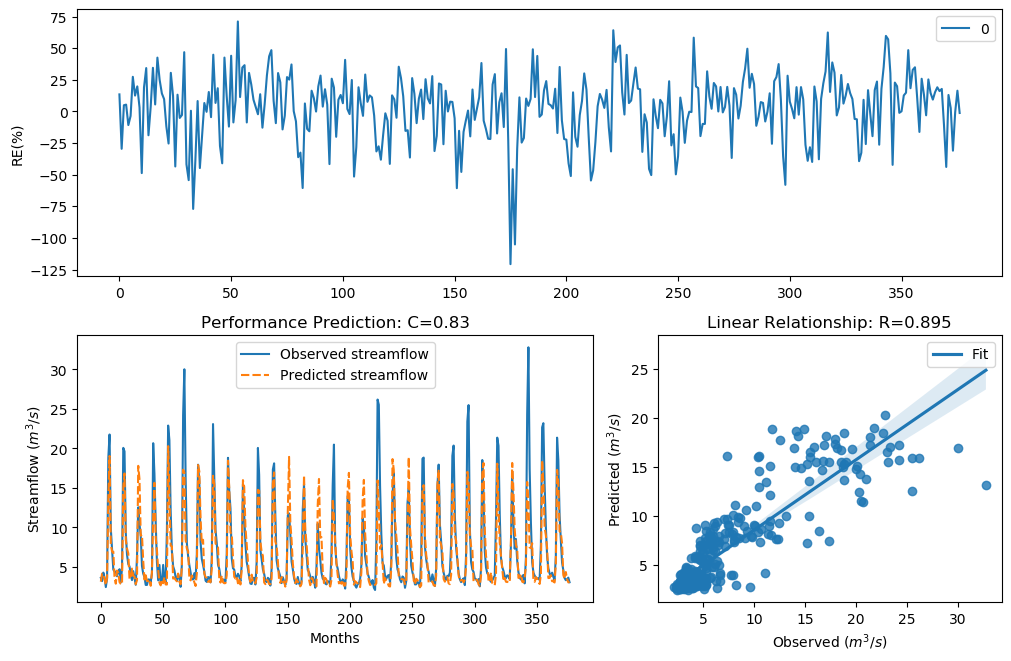

The table this chart was drawn from, first rows:
y_true, y_pred, y_true_scaled, y_pred_scaled
3.63, 3.141, -0.29, -0.4601
3.21, 4.159, -0.4343, -0.1344
4.29, 4.08, -0.09927, -0.1559
3.67, 3.472, -0.2773, -0.3418
2.46, 2.725, -0.758, -0.6314
3.54, 3.667, -0.3192, -0.2782
18.82, 13.67, 1.354, 1.072
21.76, 19.04, 1.476, 1.363
9.83, 7.882, 0.7643, 0.5473
7.16, 6.935, 0.4499, 0.4171
4.67, 6.947, -0.004613, 0.419
4.44, 3.597, -0.06076, -0.3007
4.4, 2.892, -0.07088, -0.5594
3.83, 4.551, -0.2281, -0.03317
4.42, 4.254, -0.0658, -0.1087
4.72, 3.092, 0.007159, -0.4789
3.03, 2.863, -0.5031, -0.5716
4.87, 2.798, 0.04161, -0.5993
20.07, 15.07, 1.408, 1.16
19.62, 16.83, 1.389, 1.257
9.33, 8.423, 0.7138, 0.6134
6.56, 7.335, 0.3597, 0.4746
5.37, 6.733, 0.1479, 0.3867
5.07, 3.523, 0.08563, -0.325
4.02, 3.529, -0.1728, -0.3228
3.34, 4.794, -0.3873, 0.02423
4.47, 3.879, -0.05324, -0.2137
3.61, 3.795, -0.2964, -0.2385
2.75, 2.828, -0.6205, -0.5865
6.28, 3.338, 0.3143, -0.388
12.55, 17.79, 0.9944, 1.305
10.44, 16.11, 0.822, 1.219
9.01, 8.962, 0.6798, 0.6746
5.12, 9.066, 0.09631, 0.6859
4.16, 5.752, -0.134, 0.2216
3.72, 3.414, -0.2617, -0.3615
2.73, 3.952, -0.6294, -0.1922
2.73, 3.235, -0.6294, -0.4249
3.43, 3.202, -0.3561, -0.4373
3.4, 3.411, -0.3664, -0.3626
3.1, 2.624, -0.4758, -0.6782
4.17, 4.359, -0.1312, -0.08147
20.66, 11.4, 1.432, 0.9047
16.78, 15.65, 1.255, 1.193
10.67, 8.713, 0.8427, 0.6468
5.59, 7.116, 0.1911, 0.4437
3.31, 4.668, -0.398, -0.005191
5.26, 3.02, 0.1256, -0.5069
3.05, 2.675, -0.4952, -0.6541
3.04, 3.404, -0.4992, -0.3649
5.26, 2.944, 0.1256, -0.5377
3.41, 3.706, -0.3629, -0.2659
3.07, 2.794, -0.4874, -0.6011
9.62, 2.777, 0.7435, -0.6084
22.89, 20.29, 1.518, 1.417
21.04, 13.74, 1.448, 1.077
12.14, 7.699, 0.9637, 0.5236
7, 7.61, 0.4268, 0.5118
5.08, 3.533, 0.08777, -0.3214
4.58, 3.603, -0.02618, -0.2986
... 317 more rows
